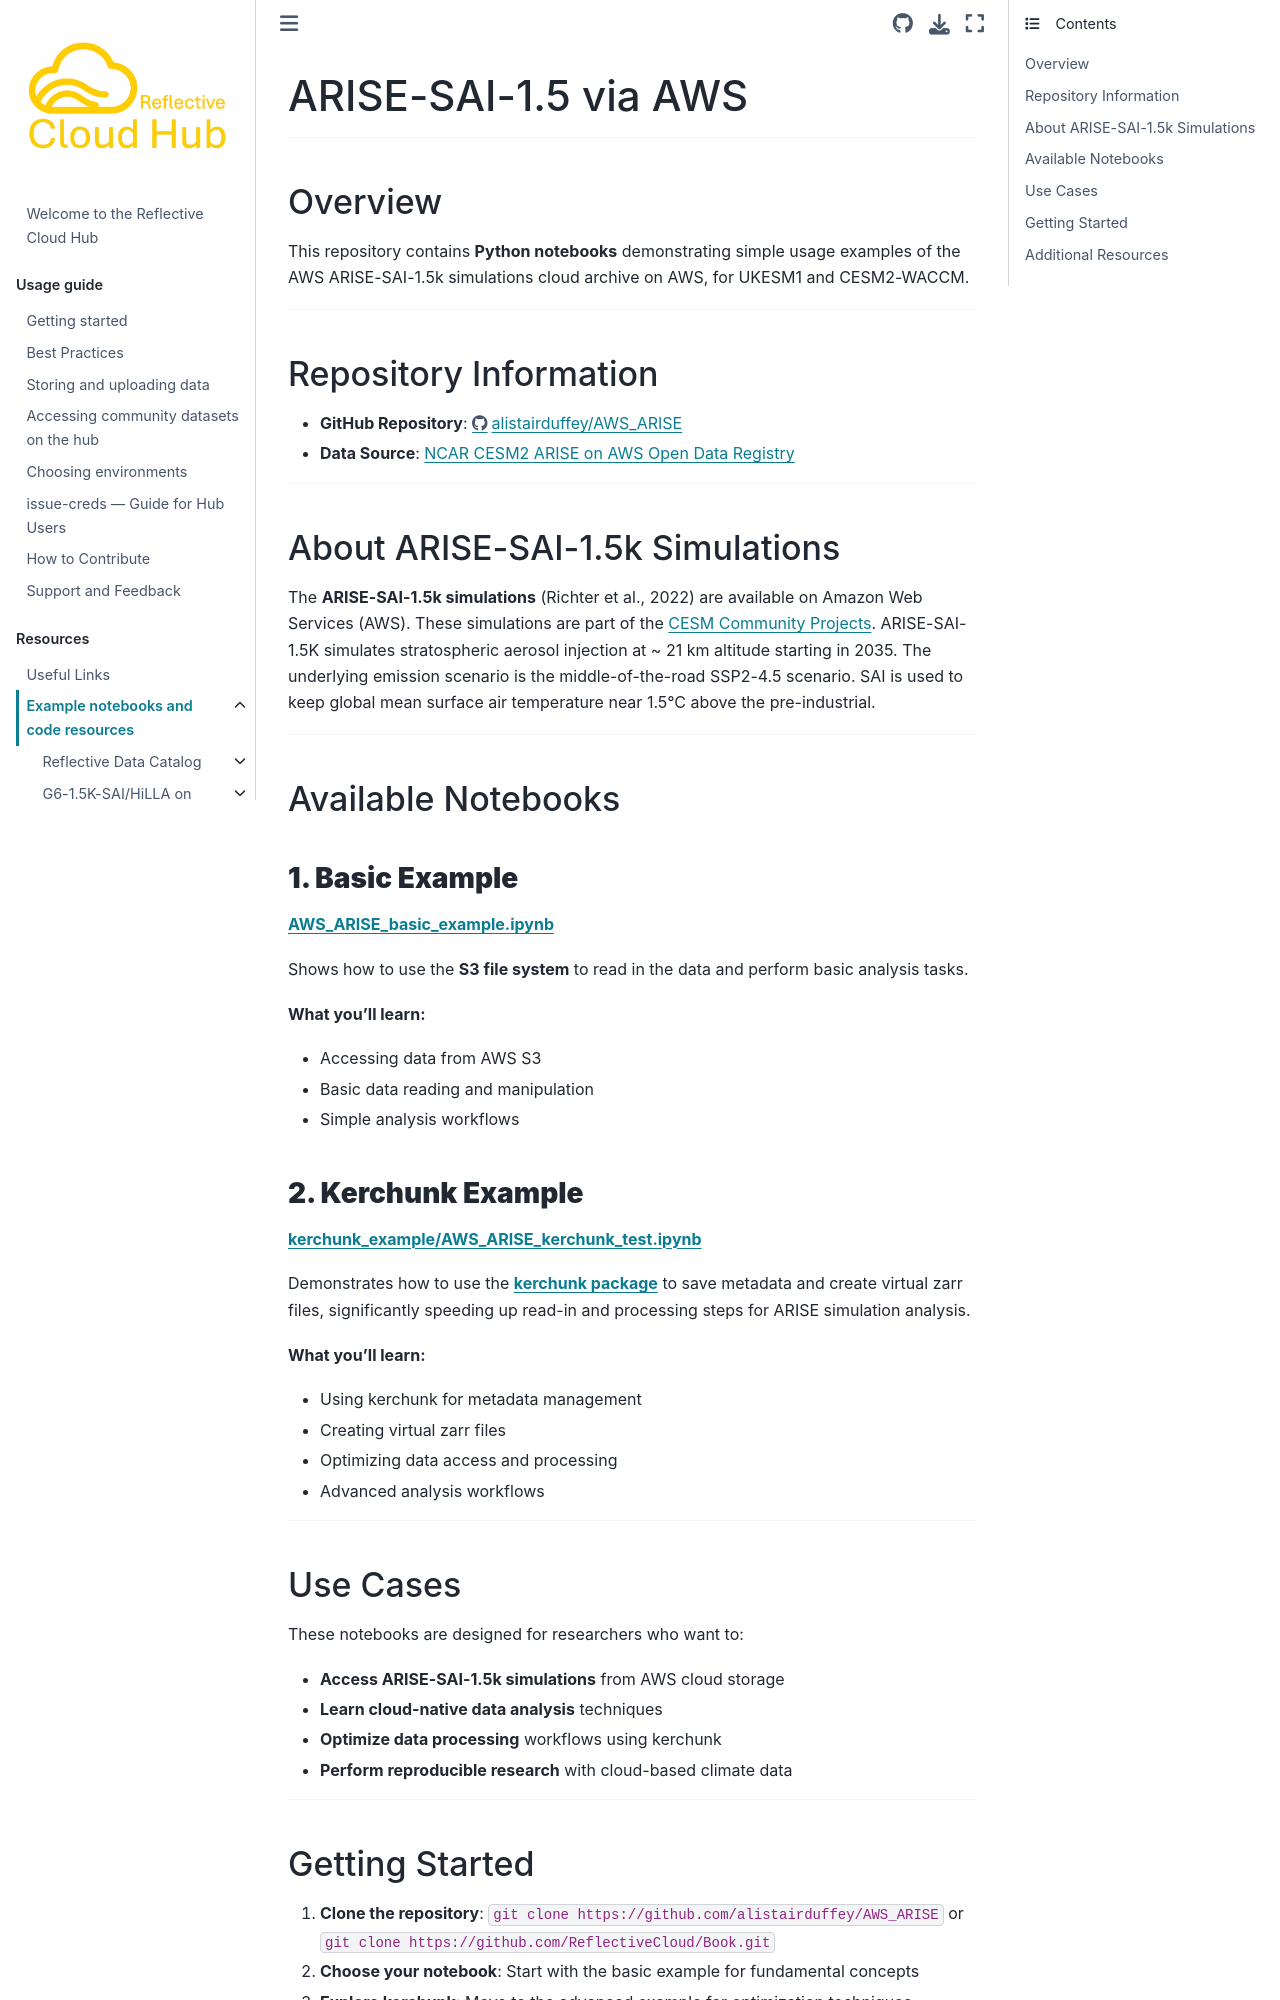

repository: ReflectiveCloud/Book · page: Resources/AWS_ARISE/AWS_ARISE_intro.html · generator: jekyll

# ARISE-SAI-1.5 via AWS

---

## Overview

This repository contains **Python notebooks** demonstrating simple usage examples of the AWS ARISE-SAI-1.5k simulations cloud archive on AWS, for UKESM1 and CESM2-WACCM.

---

## Repository Information

- **GitHub Repository**: [https://github.com/alistairduffey/AWS_ARISE](https://github.com/alistairduffey/AWS_ARISE)
- **Data Source**: [NCAR CESM2 ARISE on AWS Open Data Registry](https://registry.opendata.aws/ncar-cesm2-arise/)

---

## About ARISE-SAI-1.5k Simulations

The **ARISE-SAI-1.5k simulations** (Richter et al., 2022) are available on Amazon Web Services (AWS). These simulations are part of the [CESM Community Projects](https://www.cesm.ucar.edu/community-projects/arise-sai). ARISE-SAI-1.5K simulates stratospheric aerosol injection at ~ 21 km altitude starting in 2035. The underlying emission scenario is the middle-of-the-road SSP2-4.5 scenario. SAI is used to keep global mean surface air temperature near 1.5°C above the pre-industrial. 

---

## Available Notebooks

### **1. Basic Example**

**[AWS_ARISE_basic_example.ipynb](AWS_ARISE_basic_example.ipynb)**

Shows how to use the **S3 file system** to read in the data and perform basic analysis tasks.

**What you'll learn:**

- Accessing data from AWS S3
- Basic data reading and manipulation
- Simple analysis workflows

### **2. Kerchunk Example**

**[kerchunk_example/AWS_ARISE_kerchunk_test.ipynb](kerchunk_example/AWS_ARISE_kerchunk_test.ipynb)**

Demonstrates how to use the **[kerchunk package](https://guide.cloudnativegeo.org/kerchunk/intro.html)** to save metadata and create virtual zarr files, significantly speeding up read-in and processing steps for ARISE simulation analysis.

**What you'll learn:**

- Using kerchunk for metadata management
- Creating virtual zarr files
- Optimizing data access and processing
- Advanced analysis workflows

---

## Use Cases

These notebooks are designed for researchers who want to:

- **Access ARISE-SAI-1.5k simulations** from AWS cloud storage
- **Learn cloud-native data analysis** techniques
- **Optimize data processing** workflows using kerchunk
- **Perform reproducible research** with cloud-based climate data

---
